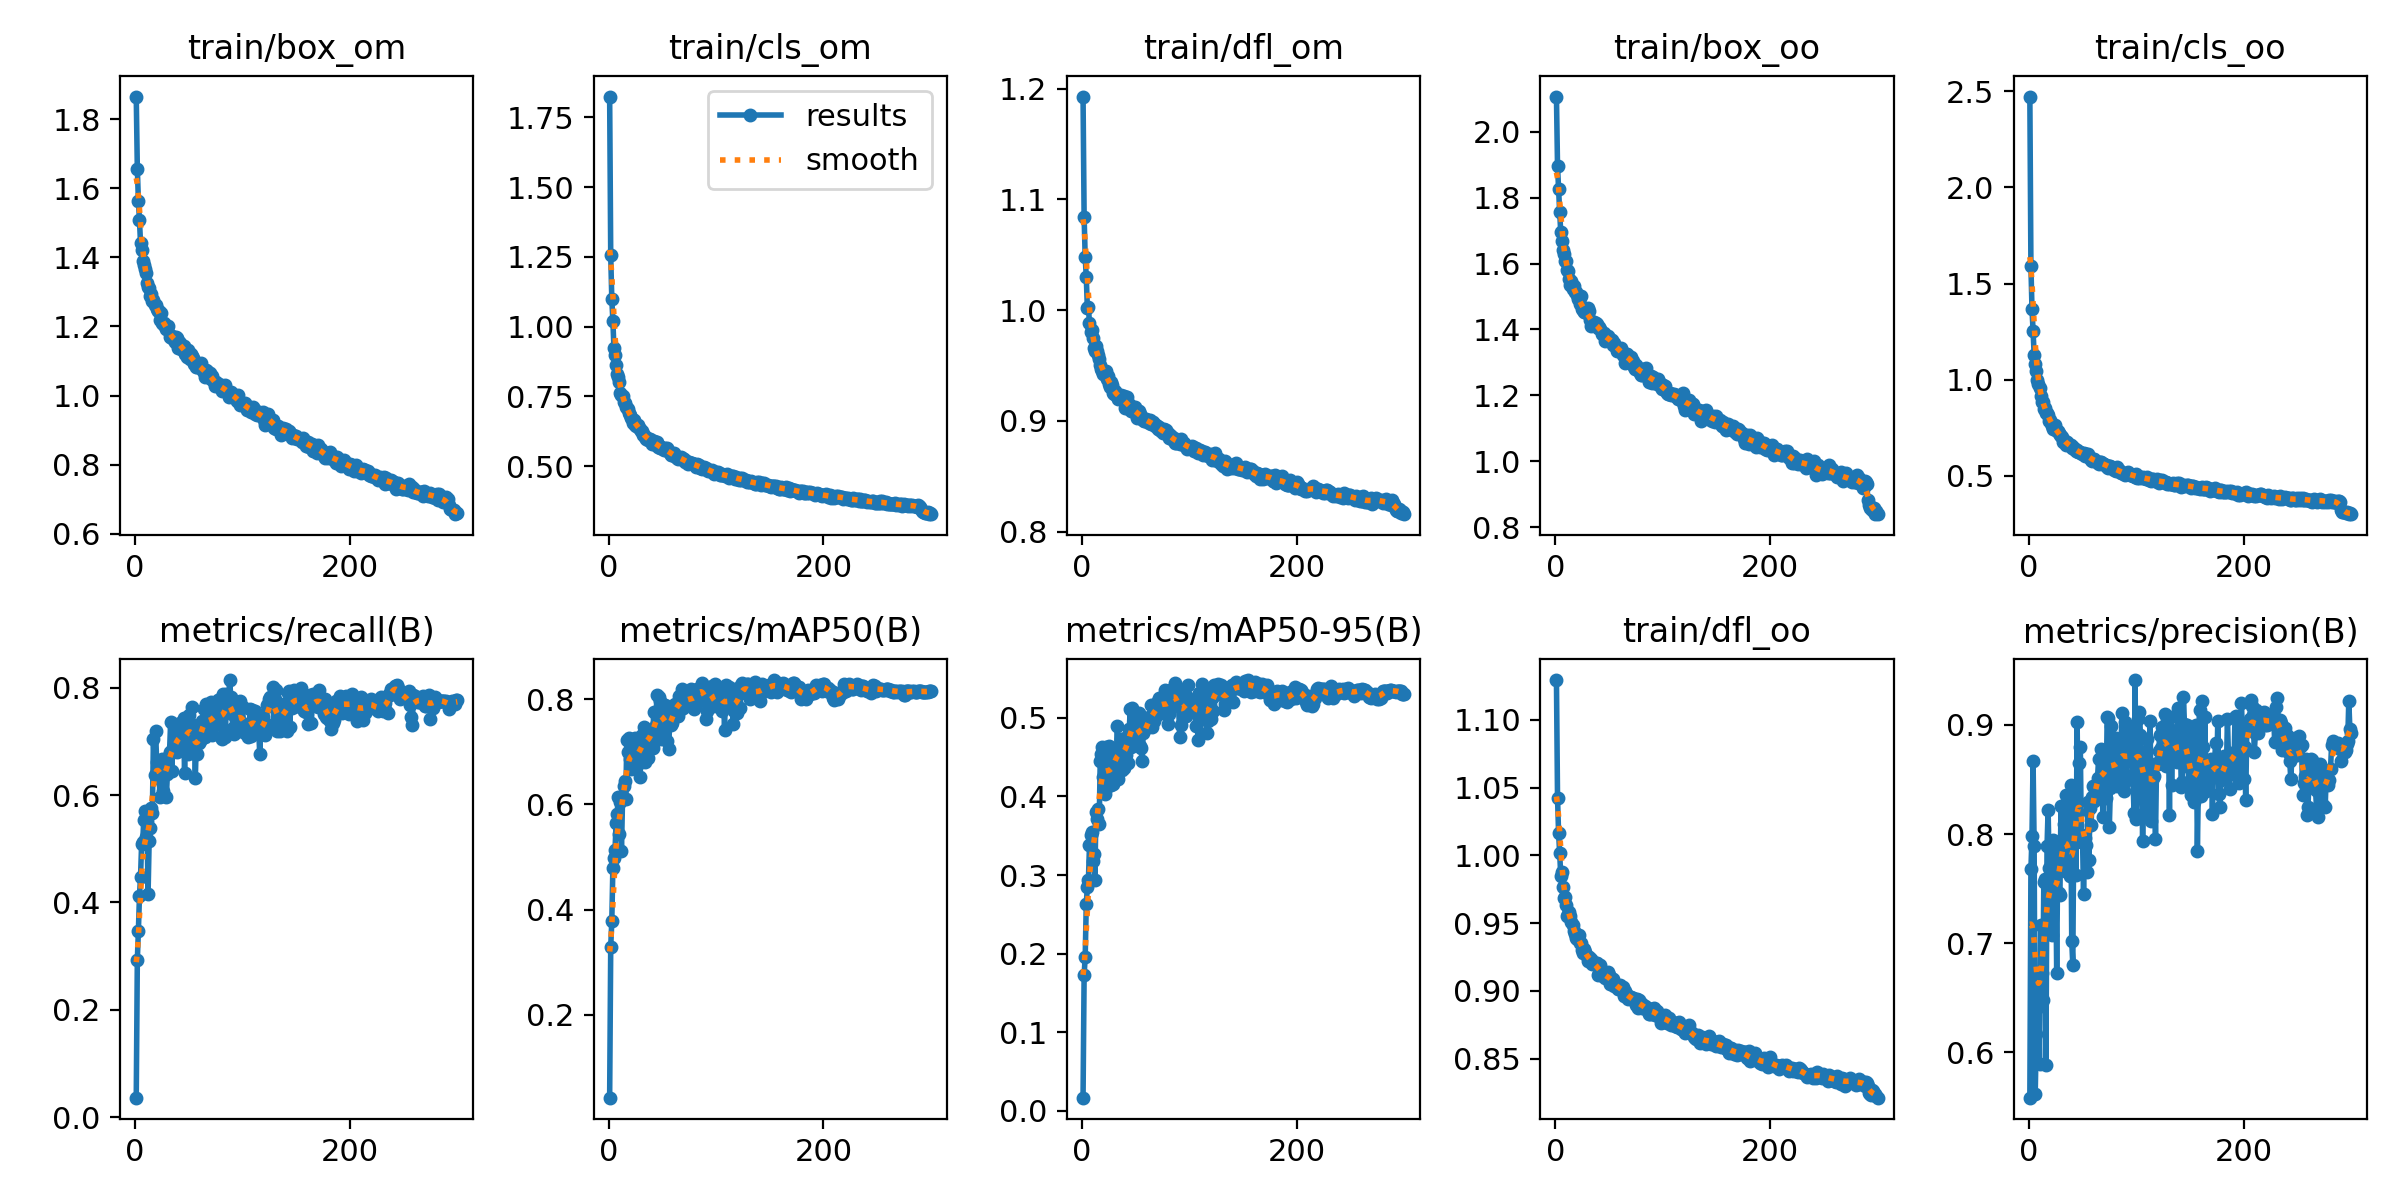

The file beside this chart, header and first rows:
epoch, train/box_om, train/cls_om, train/dfl_om, train/box_oo, train/cls_oo, train/dfl_oo, metrics/precision(B), metrics/recall(B), metrics/mAP50(B), metrics/mAP50-95(B), val/box_om, val/cls_om, val/dfl_om, val/box_oo, val/cls_oo, val/dfl_oo, lr/pg0, lr/pg1, lr/pg2
1, 1.865, 1.824, 1.193, 2.107, 2.473, 1.129, 0.5583, 0.03674, 0.04289, 0.01665, 2.506, 4.704, 1.744, 2.499, 5.11, 1.48, 0.06696, 3.3069e-05, 3.3069e-05
2, 1.657, 1.256, 1.084, 1.895, 1.589, 1.043, 0.7675, 0.2926, 0.3294, 0.1731, 1.76, 1.388, 1.127, 1.854, 1.701, 1.069, 0.03366, 6.6183e-05, 6.6183e-05
3, 1.564, 1.099, 1.048, 1.825, 1.367, 1.016, 0.7984, 0.3478, 0.3783, 0.1956, 1.552, 1.242, 1.044, 1.728, 1.46, 1.022, 0.0003636, 9.9077e-05, 9.9077e-05
4, 1.508, 1.021, 1.03, 1.756, 1.254, 1.002, 0.8668, 0.4127, 0.4795, 0.2632, 1.462, 0.9362, 1.002, 1.661, 1.099, 0.999, 9.901e-05, 9.901e-05, 9.901e-05
5, 1.44, 0.9232, 1.002, 1.694, 1.129, 0.985, 0.789, 0.4479, 0.4983, 0.2848, 1.408, 0.9758, 0.9944, 1.587, 1.154, 0.9894, 9.901e-05, 9.901e-05, 9.901e-05
6, 1.421, 0.8986, 1.003, 1.668, 1.083, 0.9877, 0.5618, 0.509, 0.5133, 0.2935, 1.407, 0.9084, 0.994, 1.575, 1.069, 0.9933, 9.868e-05, 9.868e-05, 9.868e-05
7, 1.391, 0.8618, 0.988, 1.64, 1.042, 0.9764, 0.6164, 0.5134, 0.5657, 0.3377, 1.348, 0.8409, 0.9719, 1.52, 0.9705, 0.9691, 9.835e-05, 9.835e-05, 9.835e-05
8, 1.379, 0.8284, 0.98, 1.63, 1, 0.9687, 0.6402, 0.5535, 0.5828, 0.3511, 1.341, 0.8032, 0.967, 1.535, 0.9505, 0.9725, 9.802e-05, 9.802e-05, 9.802e-05
9, 1.366, 0.8191, 0.9821, 1.609, 0.9748, 0.969, 0.651, 0.5708, 0.6133, 0.3543, 1.342, 0.7611, 0.9655, 1.521, 0.8467, 0.9668, 9.769e-05, 9.769e-05, 9.769e-05
10, 1.355, 0.801, 0.9745, 1.607, 0.9542, 0.9633, 0.5889, 0.5213, 0.5437, 0.3179, 1.314, 0.8058, 0.9629, 1.509, 0.9169, 0.9676, 9.736e-05, 9.736e-05, 9.736e-05
11, 1.325, 0.7633, 0.966, 1.58, 0.9157, 0.9553, 0.7162, 0.5508, 0.605, 0.3273, 1.453, 0.9883, 1.008, 1.625, 1.141, 0.9947, 9.703e-05, 9.703e-05, 9.703e-05
12, 1.315, 0.7537, 0.9633, 1.576, 0.8828, 0.9568, 0.6721, 0.4151, 0.5107, 0.2939, 1.469, 1.164, 1.027, 1.64, 1.451, 1.018, 9.67e-05, 9.67e-05, 9.67e-05
13, 1.311, 0.7495, 0.9674, 1.554, 0.8818, 0.9583, 0.648, 0.5141, 0.6108, 0.3804, 1.349, 0.8134, 0.9657, 1.548, 0.9861, 0.9696, 9.637e-05, 9.637e-05, 9.637e-05
14, 1.289, 0.7303, 0.9628, 1.534, 0.8479, 0.9555, 0.7562, 0.538, 0.6356, 0.3717, 1.336, 0.7502, 0.9574, 1.508, 0.8148, 0.9599, 9.604e-05, 9.604e-05, 9.604e-05
15, 1.294, 0.7247, 0.9594, 1.548, 0.8526, 0.9512, 0.7588, 0.5754, 0.6449, 0.3841, 1.278, 0.712, 0.9462, 1.462, 0.8319, 0.9529, 9.571e-05, 9.571e-05, 9.571e-05
16, 1.274, 0.7128, 0.9556, 1.522, 0.8275, 0.9483, 0.5882, 0.5665, 0.6099, 0.3643, 1.357, 0.7855, 0.964, 1.536, 0.9235, 0.9657, 9.538e-05, 9.538e-05, 9.538e-05
17, 1.278, 0.7087, 0.9505, 1.532, 0.8279, 0.9444, 0.7886, 0.7045, 0.7232, 0.4457, 1.274, 0.7128, 0.9431, 1.455, 0.7529, 0.9472, 9.505e-05, 9.505e-05, 9.505e-05
18, 1.263, 0.7033, 0.9472, 1.513, 0.8147, 0.942, 0.8224, 0.6381, 0.6993, 0.4535, 1.309, 0.7302, 0.9568, 1.493, 0.8398, 0.9628, 9.472e-05, 9.472e-05, 9.472e-05
19, 1.262, 0.6898, 0.9454, 1.513, 0.7824, 0.9389, 0.769, 0.7188, 0.7254, 0.4628, 1.255, 0.6732, 0.9418, 1.439, 0.7304, 0.9469, 9.439e-05, 9.439e-05, 9.439e-05
20, 1.252, 0.6832, 0.9425, 1.503, 0.7911, 0.938, 0.7098, 0.6621, 0.6856, 0.4242, 1.277, 0.7093, 0.9444, 1.44, 0.8006, 0.9474, 9.406e-05, 9.406e-05, 9.406e-05
21, 1.246, 0.6713, 0.9431, 1.492, 0.7747, 0.9402, 0.7511, 0.6326, 0.6677, 0.4025, 1.285, 0.701, 0.9452, 1.473, 0.7556, 0.9509, 9.373e-05, 9.373e-05, 9.373e-05
22, 1.244, 0.67, 0.9454, 1.492, 0.7585, 0.9414, 0.7076, 0.6628, 0.7096, 0.463, 1.258, 0.6863, 0.9408, 1.433, 0.7052, 0.9423, 9.34e-05, 9.34e-05, 9.34e-05
23, 1.22, 0.6555, 0.9378, 1.476, 0.7413, 0.9353, 0.7941, 0.5961, 0.692, 0.4123, 1.283, 0.6922, 0.9485, 1.46, 0.7282, 0.9538, 9.307e-05, 9.307e-05, 9.307e-05
24, 1.24, 0.6664, 0.9404, 1.5, 0.761, 0.9354, 0.763, 0.6272, 0.6765, 0.4271, 1.247, 0.6587, 0.9375, 1.428, 0.7189, 0.9403, 9.274e-05, 9.274e-05, 9.274e-05
25, 1.21, 0.6484, 0.9329, 1.461, 0.737, 0.9299, 0.7761, 0.6672, 0.7266, 0.4641, 1.296, 0.6851, 0.9493, 1.461, 0.756, 0.9524, 9.241e-05, 9.241e-05, 9.241e-05
26, 1.206, 0.6442, 0.9307, 1.458, 0.7307, 0.9281, 0.6728, 0.6083, 0.6696, 0.4172, 1.261, 0.6586, 0.9365, 1.451, 0.7108, 0.9432, 9.208e-05, 9.208e-05, 9.208e-05
27, 1.209, 0.6472, 0.935, 1.453, 0.7349, 0.9307, 0.7841, 0.638, 0.6821, 0.4142, 1.249, 0.6778, 0.9361, 1.428, 0.7121, 0.9434, 9.175e-05, 9.175e-05, 9.175e-05
28, 1.202, 0.6381, 0.9324, 1.452, 0.7234, 0.929, 0.7459, 0.662, 0.719, 0.4556, 1.235, 0.6446, 0.9314, 1.426, 0.6919, 0.9372, 9.142e-05, 9.142e-05, 9.142e-05
29, 1.194, 0.6331, 0.9254, 1.45, 0.7108, 0.9257, 0.7444, 0.5957, 0.653, 0.4155, 1.277, 0.6563, 0.9358, 1.469, 0.6999, 0.945, 9.109e-05, 9.109e-05, 9.109e-05
30, 1.193, 0.626, 0.9245, 1.464, 0.7085, 0.9224, 0.8258, 0.6387, 0.7204, 0.445, 1.249, 0.6407, 0.9392, 1.414, 0.6758, 0.9449, 9.076e-05, 9.076e-05, 9.076e-05
31, 1.2, 0.6253, 0.9272, 1.456, 0.7023, 0.9253, 0.7818, 0.67, 0.7327, 0.4505, 1.27, 0.6338, 0.942, 1.461, 0.674, 0.9474, 9.043e-05, 9.043e-05, 9.043e-05
32, 1.169, 0.6111, 0.9235, 1.428, 0.6733, 0.9238, 0.7864, 0.6795, 0.7126, 0.4471, 1.237, 0.626, 0.9344, 1.412, 0.6315, 0.9428, 9.01e-05, 9.01e-05, 9.01e-05
33, 1.17, 0.6115, 0.9238, 1.41, 0.6756, 0.9234, 0.8096, 0.7351, 0.7477, 0.49, 1.217, 0.6334, 0.9307, 1.392, 0.7081, 0.9378, 8.977e-05, 8.977e-05, 8.977e-05
34, 1.172, 0.6049, 0.9199, 1.421, 0.6812, 0.92, 0.7661, 0.6445, 0.6799, 0.4225, 1.24, 0.6282, 0.9363, 1.425, 0.6504, 0.946, 8.944e-05, 8.944e-05, 8.944e-05
35, 1.163, 0.5978, 0.9214, 1.418, 0.6603, 0.9205, 0.8353, 0.6879, 0.7386, 0.4637, 1.267, 0.6273, 0.9397, 1.451, 0.664, 0.9492, 8.911e-05, 8.911e-05, 8.911e-05
36, 1.164, 0.6021, 0.923, 1.422, 0.6738, 0.9205, 0.7988, 0.6882, 0.729, 0.4738, 1.234, 0.6086, 0.9343, 1.403, 0.626, 0.9371, 8.878e-05, 8.878e-05, 8.878e-05
37, 1.155, 0.5938, 0.92, 1.414, 0.659, 0.9196, 0.7851, 0.6812, 0.6877, 0.434, 1.249, 0.6504, 0.935, 1.409, 0.6783, 0.9405, 8.845e-05, 8.845e-05, 8.845e-05
38, 1.169, 0.5985, 0.9207, 1.418, 0.6611, 0.9202, 0.7615, 0.7057, 0.7383, 0.4606, 1.273, 0.6362, 0.945, 1.445, 0.6624, 0.9506, 8.812e-05, 8.812e-05, 8.812e-05
39, 1.167, 0.5957, 0.9226, 1.416, 0.6573, 0.9209, 0.8445, 0.681, 0.7404, 0.4358, 1.291, 0.6476, 0.9456, 1.468, 0.6997, 0.9503, 8.779e-05, 8.779e-05, 8.779e-05
40, 1.138, 0.5799, 0.9112, 1.406, 0.6459, 0.9119, 0.702, 0.7198, 0.7272, 0.4739, 1.231, 0.6027, 0.9312, 1.406, 0.6394, 0.9368, 8.746e-05, 8.746e-05, 8.746e-05
41, 1.156, 0.5898, 0.9147, 1.408, 0.6502, 0.9129, 0.6801, 0.7274, 0.7072, 0.4532, 1.219, 0.6153, 0.9309, 1.392, 0.6301, 0.9367, 8.713e-05, 8.713e-05, 8.713e-05
42, 1.152, 0.5915, 0.9212, 1.401, 0.64, 0.919, 0.8186, 0.7341, 0.7759, 0.4665, 1.231, 0.6049, 0.9285, 1.416, 0.6248, 0.9358, 8.68e-05, 8.68e-05, 8.68e-05
43, 1.135, 0.5809, 0.9158, 1.385, 0.6372, 0.9125, 0.8392, 0.685, 0.735, 0.4428, 1.225, 0.6048, 0.9323, 1.395, 0.632, 0.9359, 8.647e-05, 8.647e-05, 8.647e-05
44, 1.134, 0.5769, 0.9108, 1.387, 0.6262, 0.9107, 0.7621, 0.6879, 0.7508, 0.4858, 1.235, 0.5983, 0.935, 1.406, 0.622, 0.9387, 8.614e-05, 8.614e-05, 8.614e-05
45, 1.143, 0.586, 0.9139, 1.389, 0.6325, 0.9133, 0.9026, 0.7439, 0.8078, 0.511, 1.223, 0.5895, 0.9267, 1.39, 0.6103, 0.9317, 8.581e-05, 8.581e-05, 8.581e-05
46, 1.121, 0.5687, 0.9088, 1.366, 0.6232, 0.9098, 0.8192, 0.6406, 0.7316, 0.4635, 1.22, 0.5987, 0.9289, 1.397, 0.6249, 0.9347, 8.548e-05, 8.548e-05, 8.548e-05
47, 1.127, 0.5736, 0.9105, 1.376, 0.6216, 0.9107, 0.8652, 0.7395, 0.8046, 0.5125, 1.22, 0.5828, 0.9293, 1.39, 0.6074, 0.9358, 8.515e-05, 8.515e-05, 8.515e-05
48, 1.113, 0.5637, 0.9083, 1.372, 0.6227, 0.9099, 0.8796, 0.7217, 0.7957, 0.4947, 1.22, 0.6101, 0.9241, 1.412, 0.6248, 0.9364, 8.482e-05, 8.482e-05, 8.482e-05
49, 1.131, 0.57, 0.9124, 1.379, 0.6199, 0.9136, 0.7922, 0.6759, 0.7239, 0.4655, 1.212, 0.5975, 0.925, 1.404, 0.6259, 0.9351, 8.449e-05, 8.449e-05, 8.449e-05
50, 1.119, 0.5644, 0.9082, 1.369, 0.6149, 0.9117, 0.799, 0.7495, 0.7885, 0.4963, 1.217, 0.5871, 0.929, 1.392, 0.6005, 0.9363, 8.416e-05, 8.416e-05, 8.416e-05
51, 1.107, 0.561, 0.9029, 1.372, 0.6165, 0.9051, 0.7447, 0.7263, 0.7542, 0.4869, 1.22, 0.5854, 0.9248, 1.398, 0.6012, 0.936, 8.383e-05, 8.383e-05, 8.383e-05
52, 1.12, 0.5573, 0.909, 1.365, 0.5997, 0.9097, 0.7966, 0.7321, 0.7675, 0.5054, 1.228, 0.59, 0.9302, 1.395, 0.5905, 0.937, 8.35e-05, 8.35e-05, 8.35e-05
53, 1.115, 0.5638, 0.9086, 1.368, 0.6114, 0.9083, 0.79, 0.7634, 0.7895, 0.5061, 1.216, 0.5815, 0.9299, 1.393, 0.5979, 0.9384, 8.317e-05, 8.317e-05, 8.317e-05
54, 1.109, 0.5632, 0.9064, 1.354, 0.6053, 0.9084, 0.7648, 0.6781, 0.7207, 0.4647, 1.216, 0.5879, 0.9276, 1.389, 0.6216, 0.9333, 8.284e-05, 8.284e-05, 8.284e-05
55, 1.091, 0.5561, 0.9048, 1.357, 0.6115, 0.9035, 0.8293, 0.7211, 0.7527, 0.4622, 1.218, 0.5894, 0.9279, 1.385, 0.6021, 0.932, 8.251e-05, 8.251e-05, 8.251e-05
56, 1.093, 0.551, 0.9018, 1.347, 0.5988, 0.9034, 0.7761, 0.6313, 0.7061, 0.4448, 1.23, 0.6355, 0.9325, 1.413, 0.6744, 0.9395, 8.218e-05, 8.218e-05, 8.218e-05
57, 1.082, 0.5471, 0.9006, 1.334, 0.5899, 0.9032, 0.8236, 0.704, 0.7644, 0.4803, 1.204, 0.582, 0.9241, 1.377, 0.5865, 0.9297, 8.185e-05, 8.185e-05, 8.185e-05
58, 1.083, 0.5404, 0.9002, 1.338, 0.5808, 0.9012, 0.808, 0.6758, 0.7515, 0.4901, 1.204, 0.5785, 0.9284, 1.383, 0.5915, 0.9375, 8.152e-05, 8.152e-05, 8.152e-05
59, 1.089, 0.5408, 0.9, 1.34, 0.5762, 0.9014, 0.8339, 0.6976, 0.7544, 0.4857, 1.232, 0.6015, 0.9298, 1.396, 0.6432, 0.9371, 8.119e-05, 8.119e-05, 8.119e-05
60, 1.091, 0.5426, 0.9021, 1.338, 0.5871, 0.904, 0.8438, 0.7014, 0.7693, 0.4909, 1.213, 0.5956, 0.9282, 1.387, 0.6229, 0.9352, 8.086e-05, 8.086e-05, 8.086e-05
... 240 more rows
